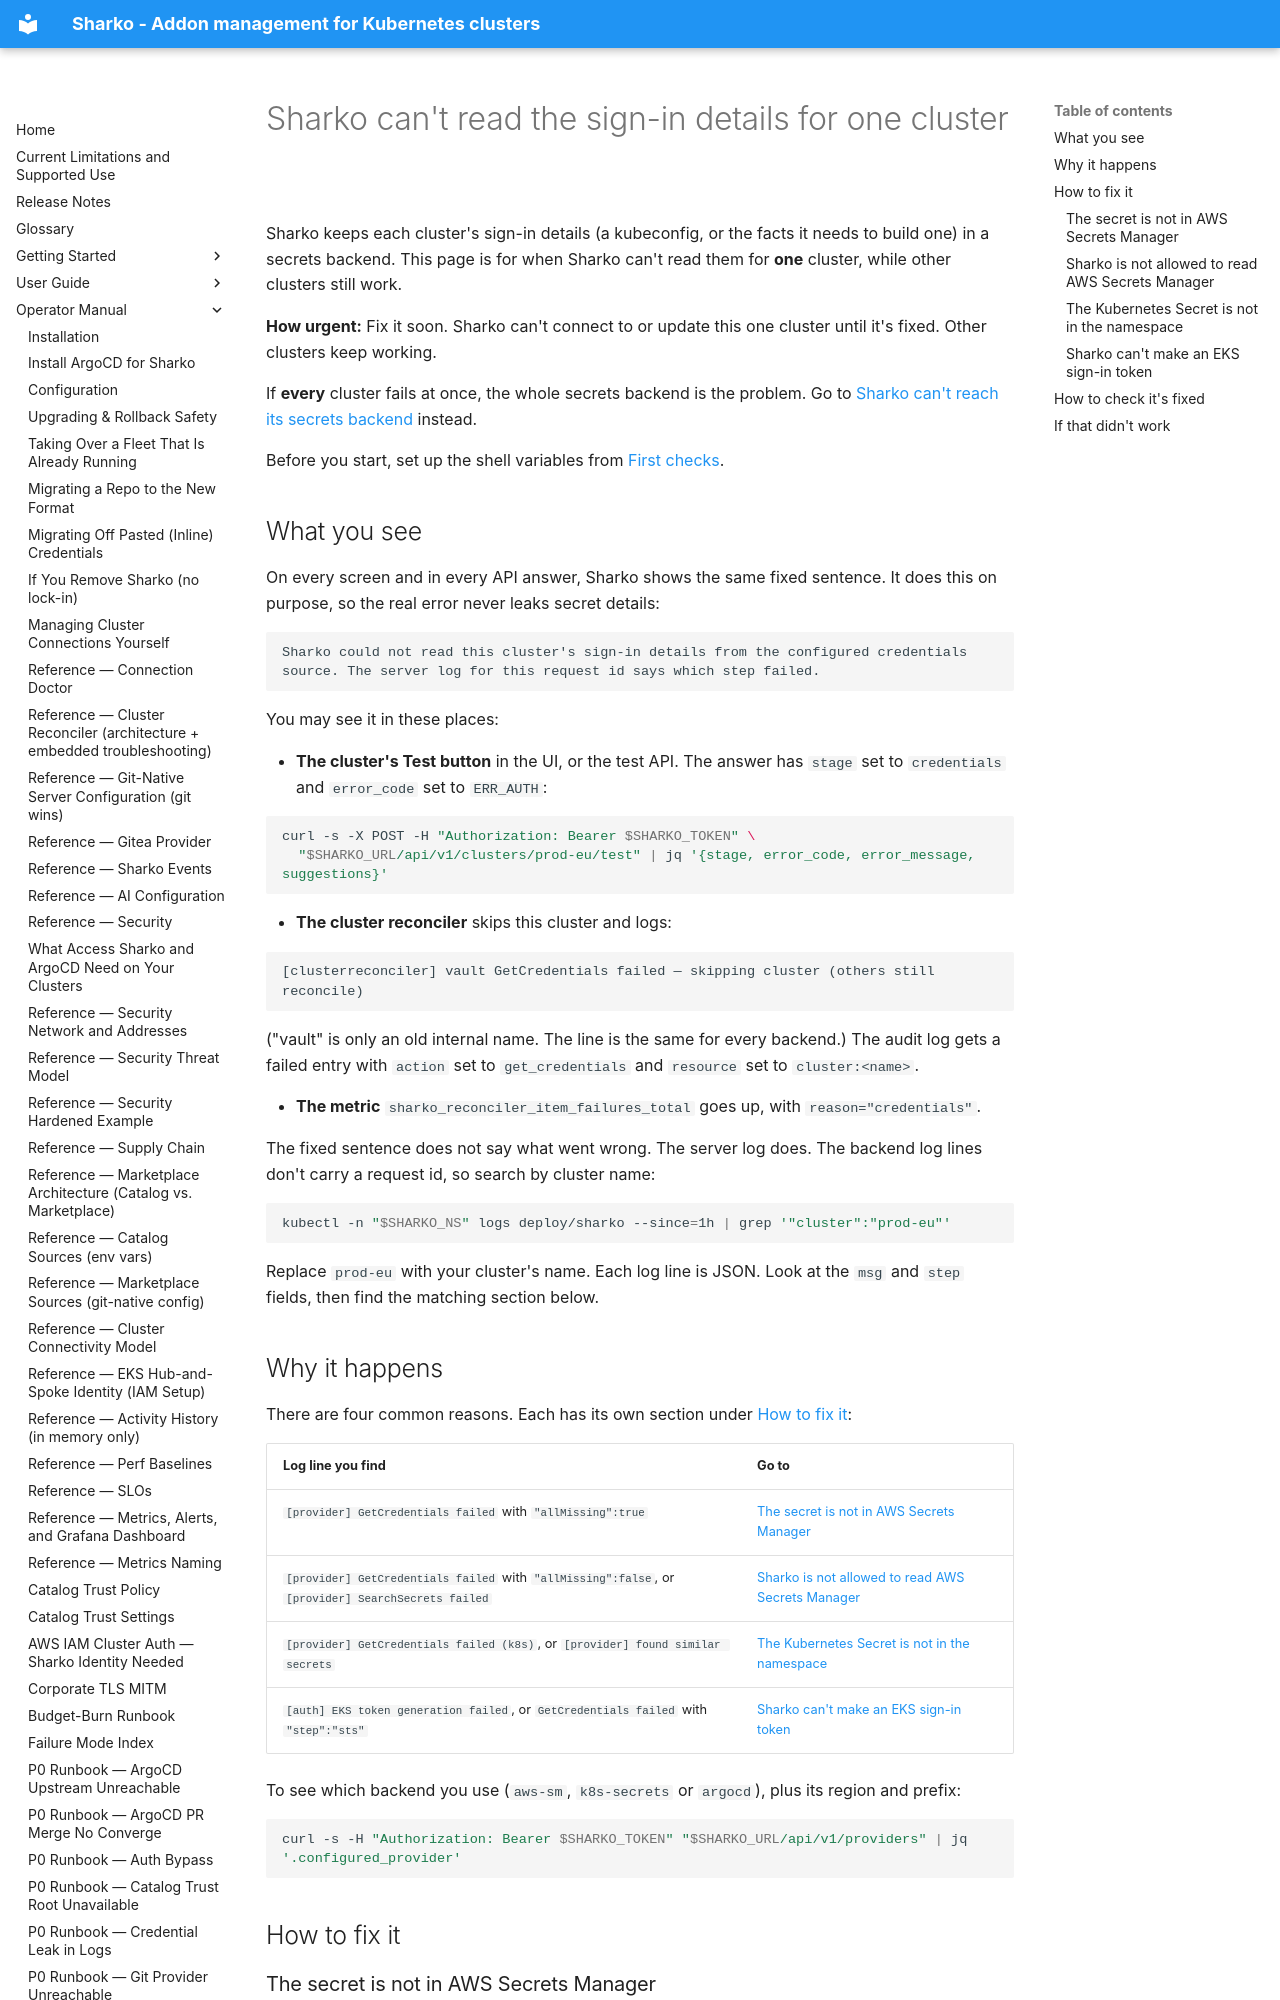

repository: MoranWeissman/sharko · page: operator/single-cluster-credential-fetch-failed/index.html · generator: mkdocs

# Sharko can't read the sign-in details for one cluster

Sharko keeps each cluster's sign-in details (a kubeconfig, or the facts it
needs to build one) in a secrets backend. This page is for when Sharko can't
read them for **one** cluster, while other clusters still work.

**How urgent:** Fix it soon. Sharko can't connect to or update this one
cluster until it's fixed. Other clusters keep working.

If **every** cluster fails at once, the whole secrets backend is the problem.
Go to [Sharko can't reach its secrets backend](secrets-provider-unreachable.md)
instead.

Before you start, set up the shell variables from [First checks](troubleshooting.md#set-up-once).

## What you see

On every screen and in every API answer, Sharko shows the same fixed
sentence. It does this on purpose, so the real error never leaks secret
details:

```text
Sharko could not read this cluster's sign-in details from the configured credentials source. The server log for this request id says which step failed.
```

You may see it in these places:

- **The cluster's Test button** in the UI, or the test API. The answer has
  `stage` set to `credentials` and `error_code` set to `ERR_AUTH`:

  ```bash
  curl -s -X POST -H "Authorization: Bearer $SHARKO_TOKEN" \
    "$SHARKO_URL/api/v1/clusters/prod-eu/test" | jq '{stage, error_code, error_message, suggestions}'
  ```

- **The cluster reconciler** skips this cluster and logs:

  ```text
  [clusterreconciler] vault GetCredentials failed — skipping cluster (others still reconcile)
  ```

  ("vault" is only an old internal name. The line is the same for every
  backend.) The audit log gets a failed entry with `action` set to
  `get_credentials` and `resource` set to `cluster:<name>`.

- **The metric** `sharko_reconciler_item_failures_total` goes up, with
  `reason="credentials"`.

The fixed sentence does not say what went wrong. The server log does. The
backend log lines don't carry a request id, so search by cluster name:

```bash
kubectl -n "$SHARKO_NS" logs deploy/sharko --since=1h | grep '"cluster":"prod-eu"'
```

Replace `prod-eu` with your cluster's name. Each log line is JSON. Look at
the `msg` and `step` fields, then find the matching section below.

## Why it happens

There are four common reasons. Each has its own section under
[How to fix it](#how-to-fix-it):

| Log line you find | Go to |
|---|---|
| `[provider] GetCredentials failed` with `"allMissing":true` | [The secret is not in AWS Secrets Manager](#the-secret-is-not-in-aws-secrets-manager) |
| `[provider] GetCredentials failed` with `"allMissing":false`, or `[provider] SearchSecrets failed` | [Sharko is not allowed to read AWS Secrets Manager](#sharko-is-not-allowed-to-read-aws-secrets-manager) |
| `[provider] GetCredentials failed (k8s)`, or `[provider] found similar secrets` | [The Kubernetes Secret is not in the namespace](#the-kubernetes-secret-is-not-in-the-namespace) |
| `[auth] EKS token generation failed`, or `GetCredentials failed` with `"step":"sts"` | [Sharko can't make an EKS sign-in token](#sharko-cant-make-an-eks-sign-in-token) |

To see which backend you use (`aws-sm`, `k8s-secrets` or `argocd`), plus its
region and prefix:

```bash
curl -s -H "Authorization: Bearer $SHARKO_TOKEN" "$SHARKO_URL/api/v1/providers" | jq '.configured_provider'
```

## How to fix it
